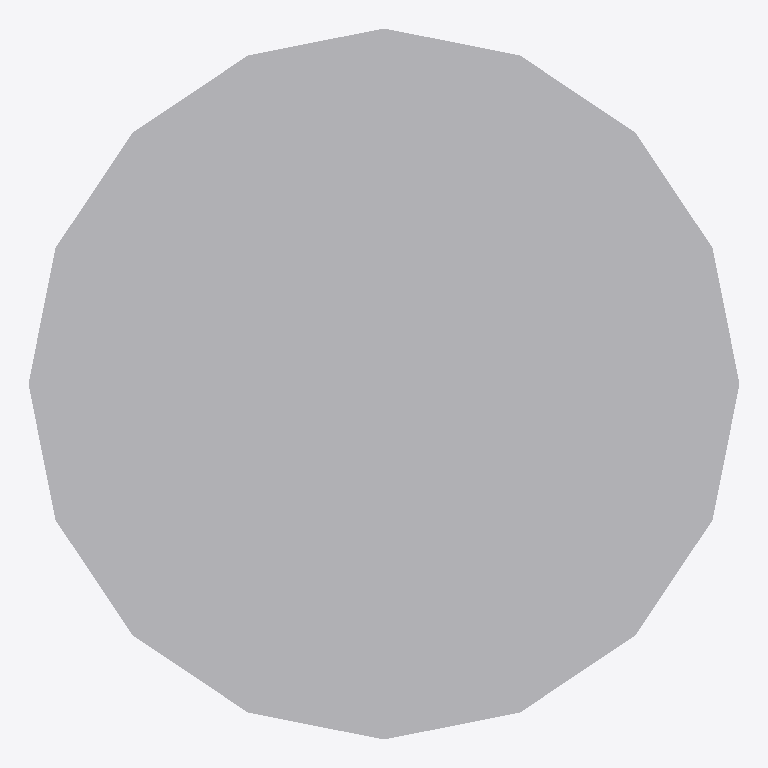
Plan cut of the same IFC building model at storey 'Level 1' (level 0.00 m, cut at 1.40 m), seen from above with north up, elements coloured by IFC class: 1 other element (light grey). Cut surfaces are drawn darker.
Extent 0.4 m × 0.4 m × 1.6 m (x, y, z). Storeys (1): Level 1 at 0.00 m. Elements (1): 1 IfcLightFixture.

HEADER;
FILE_DESCRIPTION(('ViewDefinition [CoordinationView]'),'2;1');
FILE_NAME('','2026-11-06T15:54:47',(''),(''),'IfcOpenShell 0.8.0','IfcOpenShell 0.8.0','');
FILE_SCHEMA(('IFC4'));
ENDSEC;
DATA;
#9=IFCPROJECT('25mgaAEuD20u7UH$Cfystv',$,'Project',$,$,$,$,(#8),#5);
#10=IFCSITE('0LslOOctP7CfPAh6i$Y6I5',$,'Site',$,$,$,$,$,.ELEMENT.,$,$,$,$,$);
#12=IFCBUILDING('3gTG70gJjBpRh1jflGUX3h',$,'Building',$,$,$,$,$,.ELEMENT.,$,$,$);
#16=IFCBUILDINGSTOREY('2xYDr6TYv1kPq1eDZMUcEn',$,'Level 1',$,$,#21,$,$,.ELEMENT.,0.0);
#18=IFCLIGHTFIXTURE('3pQ8uCDLPA5gc1NvbcindE',$,$,$,'FloorLamp',#41,#46,$,.USERDEFINED.);
ENDSEC;
